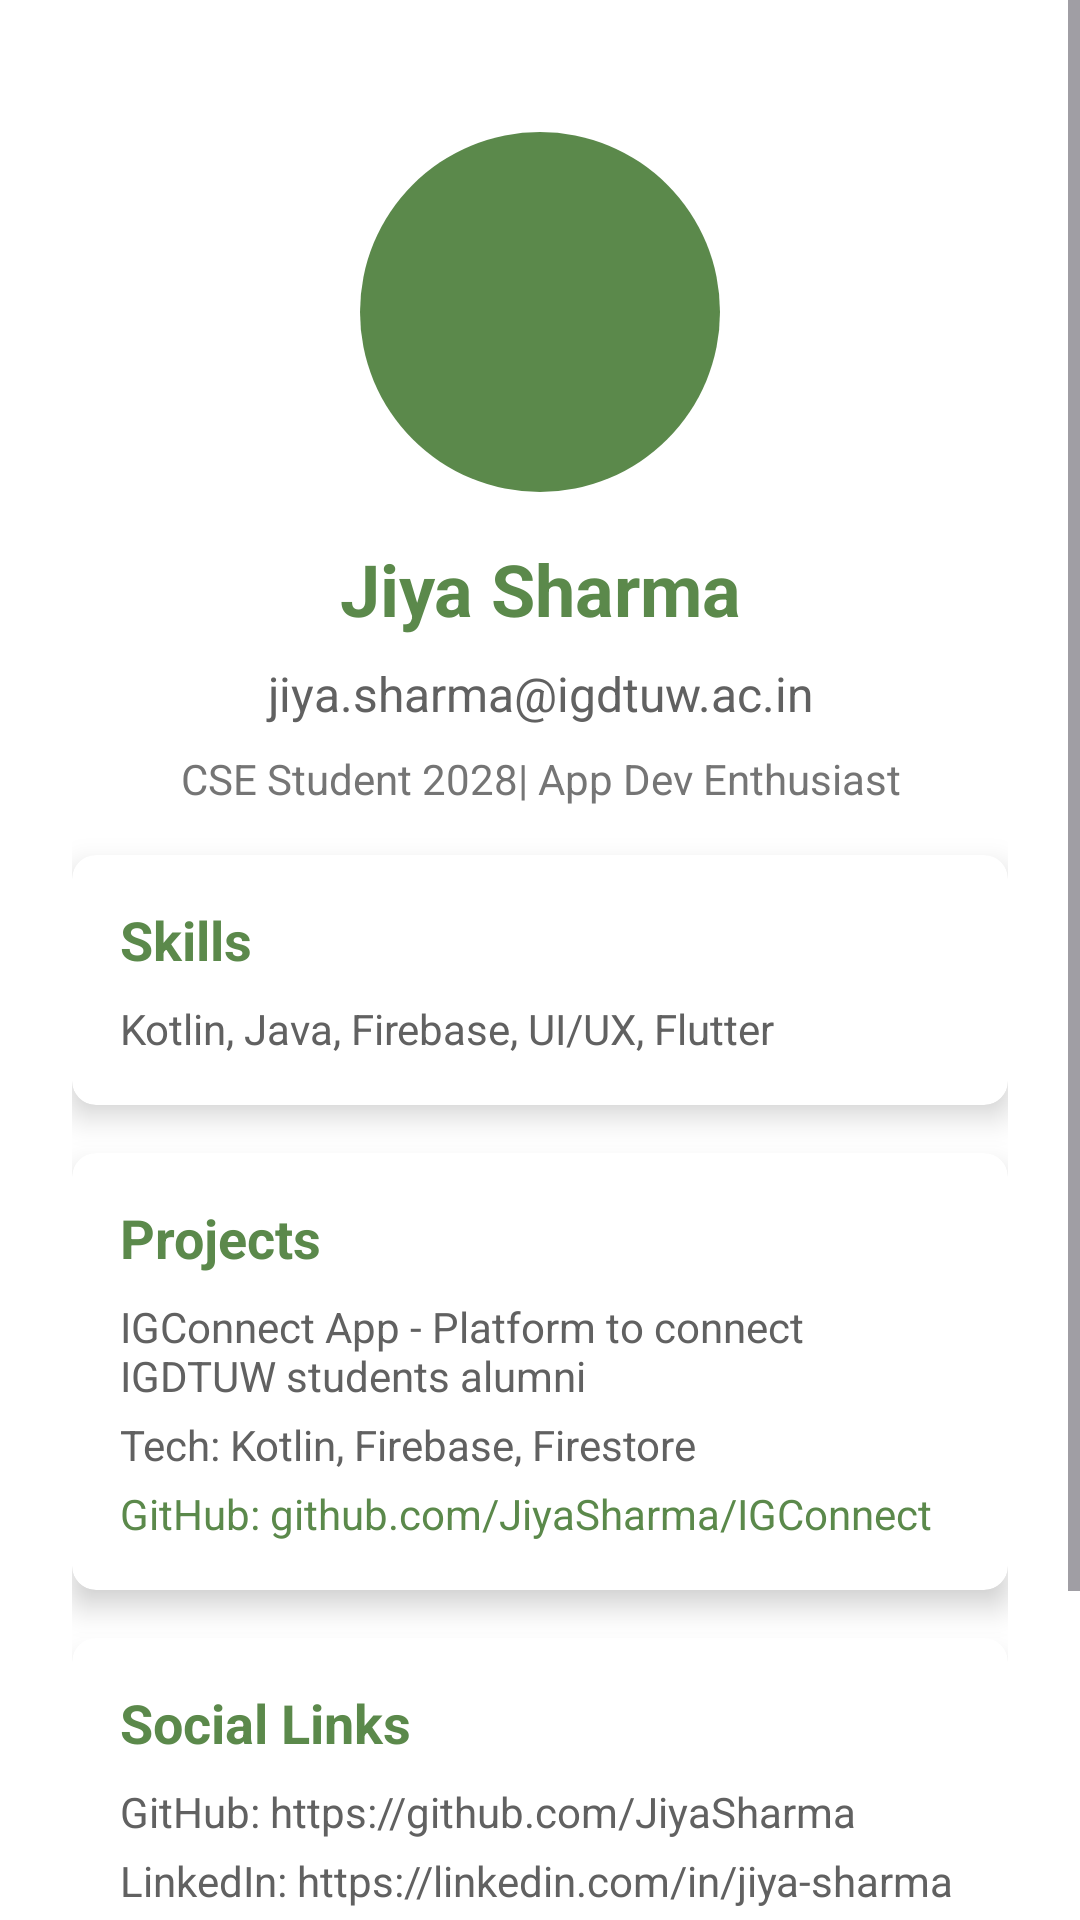

Android layout source for this screen:
<!-- AndroidManifest.xml: application theme Theme.IG_Connect -->
<!-- res/layout/fragment_profile_.xml -->
<ScrollView xmlns:android="http://schemas.android.com/apk/res/android"
    xmlns:app="http://schemas.android.com/apk/res-auto"
    android:layout_width="match_parent"
    android:layout_height="match_parent"
    android:background="@color/background_light">

    <androidx.constraintlayout.widget.ConstraintLayout
        android:layout_width="match_parent"
        android:layout_height="wrap_content"
        android:padding="24dp">

        
        <ImageView
            android:id="@+id/profileImage"
            android:layout_width="120dp"
            android:layout_marginTop="20dp"
            android:layout_height="120dp"
            android:src="@drawable/ic_profile"
            android:scaleType="centerCrop"
            android:background="@drawable/profile_circle"
            app:layout_constraintTop_toTopOf="parent"
            app:layout_constraintStart_toStartOf="parent"
            app:layout_constraintEnd_toEndOf="parent" />

        
        <TextView
            android:id="@+id/profileName"
            android:layout_width="0dp"
            android:layout_height="wrap_content"
            android:text="Jiya Sharma"
            android:textSize="24sp"
            android:textStyle="bold"
            android:textColor="@color/custom_green"
            android:gravity="center"
            android:layout_marginTop="16dp"
            app:layout_constraintTop_toBottomOf="@id/profileImage"
            app:layout_constraintStart_toStartOf="parent"
            app:layout_constraintEnd_toEndOf="parent" />

        
        <TextView
            android:id="@+id/profileEmail"
            android:layout_width="0dp"
            android:layout_height="wrap_content"
            android:text="jiya.sharma@igdtuw.ac.in"
            android:textSize="16sp"
            android:textColor="@color/gray_700"
            android:gravity="center"
            android:layout_marginTop="8dp"
            app:layout_constraintTop_toBottomOf="@id/profileName"
            app:layout_constraintStart_toStartOf="parent"
            app:layout_constraintEnd_toEndOf="parent" />

        
        <TextView
            android:id="@+id/profileBio"
            android:layout_width="0dp"
            android:layout_height="wrap_content"
            android:text="CSE Student 2028| App Dev Enthusiast"
            android:textSize="14sp"
            android:textColor="@color/gray_600"
            android:gravity="center"
            android:layout_marginTop="8dp"
            app:layout_constraintTop_toBottomOf="@id/profileEmail"
            app:layout_constraintStart_toStartOf="parent"
            app:layout_constraintEnd_toEndOf="parent" />

        
        <androidx.cardview.widget.CardView
            android:id="@+id/skillsCard"
            android:layout_width="0dp"
            android:layout_height="wrap_content"
            android:layout_marginTop="16dp"
            app:cardCornerRadius="8dp"
            app:cardElevation="6dp"
            app:layout_constraintTop_toBottomOf="@id/profileBio"
            app:layout_constraintStart_toStartOf="parent"
            app:layout_constraintEnd_toEndOf="parent">

            <LinearLayout
                android:layout_width="match_parent"
                android:layout_height="wrap_content"
                android:orientation="vertical"
                android:padding="16dp">

                <TextView
                    android:id="@+id/skillsTitle"
                    android:layout_width="wrap_content"
                    android:layout_height="wrap_content"
                    android:text="Skills"
                    android:textSize="18sp"
                    android:textStyle="bold"
                    android:textColor="@color/custom_green"/>

                <TextView
                    android:id="@+id/skillsList"
                    android:layout_width="wrap_content"
                    android:layout_height="wrap_content"
                    android:text="Kotlin, Java, Firebase, UI/UX, Flutter"
                    android:textSize="14sp"
                    android:textColor="@color/gray_700"
                    android:layout_marginTop="8dp"/>
            </LinearLayout>
        </androidx.cardview.widget.CardView>

        
        <androidx.cardview.widget.CardView
            android:id="@+id/projectsCard"
            android:layout_width="0dp"
            android:layout_height="wrap_content"
            android:layout_marginTop="16dp"
            app:cardCornerRadius="8dp"
            app:cardElevation="6dp"
            app:layout_constraintTop_toBottomOf="@id/skillsCard"
            app:layout_constraintStart_toStartOf="parent"
            app:layout_constraintEnd_toEndOf="parent">

            <LinearLayout
                android:layout_width="match_parent"
                android:layout_height="wrap_content"
                android:orientation="vertical"
                android:padding="16dp">

                <TextView
                    android:id="@+id/projectsTitle"
                    android:layout_width="wrap_content"
                    android:layout_height="wrap_content"
                    android:text="Projects"
                    android:textSize="18sp"
                    android:textStyle="bold"
                    android:textColor="@color/custom_green"/>

                <TextView
                    android:id="@+id/projectDetails"
                    android:layout_width="wrap_content"
                    android:layout_height="wrap_content"
                    android:text="IGConnect App - Platform to connect IGDTUW students alumni"
                    android:textSize="14sp"
                    android:textColor="@color/gray_700"
                    android:layout_marginTop="8dp"/>

                <TextView
                    android:id="@+id/projectTech"
                    android:layout_width="wrap_content"
                    android:layout_height="wrap_content"
                    android:text="Tech: Kotlin, Firebase, Firestore"
                    android:textSize="14sp"
                    android:textColor="@color/gray_700"
                    android:layout_marginTop="4dp"/>

                <TextView
                    android:id="@+id/projectGitHub"
                    android:layout_width="wrap_content"
                    android:layout_height="wrap_content"
                    android:text="GitHub: github.com/JiyaSharma/IGConnect"
                    android:textSize="14sp"
                    android:textColor="@color/custom_green"
                    android:layout_marginTop="4dp"/>
            </LinearLayout>
        </androidx.cardview.widget.CardView>

        
        <androidx.cardview.widget.CardView
            android:id="@+id/socialLinksCard"
            android:layout_width="0dp"
            android:layout_height="wrap_content"
            android:layout_marginTop="16dp"
            app:cardCornerRadius="8dp"
            app:cardElevation="6dp"
            app:layout_constraintTop_toBottomOf="@id/projectsCard"
            app:layout_constraintStart_toStartOf="parent"
            app:layout_constraintEnd_toEndOf="parent">

            <LinearLayout
                android:layout_width="match_parent"
                android:layout_height="wrap_content"
                android:orientation="vertical"
                android:padding="16dp">

                <TextView
                    android:id="@+id/socialLinksTitle"
                    android:layout_width="wrap_content"
                    android:layout_height="wrap_content"
                    android:text="Social Links"
                    android:textSize="18sp"
                    android:textStyle="bold"
                    android:textColor="@color/custom_green"/>

                <TextView
                    android:id="@+id/githubLink"
                    android:layout_width="wrap_content"
                    android:layout_height="wrap_content"
                    android:text="GitHub: https://github.com/JiyaSharma"
                    android:textSize="14sp"
                    android:textColor="@color/gray_700"
                    android:layout_marginTop="8dp"/>

                <TextView
                    android:id="@+id/linkedinLink"
                    android:layout_width="wrap_content"
                    android:layout_height="wrap_content"
                    android:text="LinkedIn: https://linkedin.com/in/jiya-sharma"
                    android:textSize="14sp"
                    android:textColor="@color/gray_700"
                    android:layout_marginTop="4dp"/>
            </LinearLayout>
        </androidx.cardview.widget.CardView>

        
        <Button
            android:id="@+id/editProfileButton"
            android:layout_width="0dp"
            android:layout_height="wrap_content"
            android:layout_marginTop="24dp"
            android:layout_marginBottom="24dp"
            android:backgroundTint="@color/custom_green"
            android:text="Edit Profile"
            android:textColor="@color/white"
            app:layout_constraintBottom_toBottomOf="parent"
            app:layout_constraintEnd_toEndOf="parent"
            app:layout_constraintStart_toStartOf="parent"
            app:layout_constraintTop_toBottomOf="@id/socialLinksCard" />

    </androidx.constraintlayout.widget.ConstraintLayout>
</ScrollView>




    
    
    
    
    
    
    

    
    
    
    
    
    
    
    
    
    
    
    
    
    

    
<!-- resources referenced by this layout -->
<resources>
  <color name="background_light">#FFFFFF</color>
  <color name="black">#000000</color>
  <color name="custom_green">#5b894b</color>
  <color name="gray_600">#757575</color>
  <color name="gray_700">#616161</color>
  <color name="white">#FFFFFF</color>
  <!-- drawable profile_circle (drawable) -->
  <shape xmlns:android="http://schemas.android.com/apk/res/android" android:shape="oval">
      <solid android:color="@color/custom_green" />
      <size
          android:width="120dp"
          android:height="120dp"/>
  </shape>
  <string name="Profile">Profile</string>
  <style name="Theme.IG_Connect" parent="Base.Theme.IG_Connect" />
  <style name="Base.Theme.IG_Connect" parent="Theme.Material3.Light.NoActionBar">
          <item name="colorPrimary">@color/blue</item>
          <item name="colorPrimaryVariant">@color/blue</item>
          <item name="android:statusBarColor">@color/blue</item>
      </style>
  <color name="blue">#85DAFF</color>
</resources>
